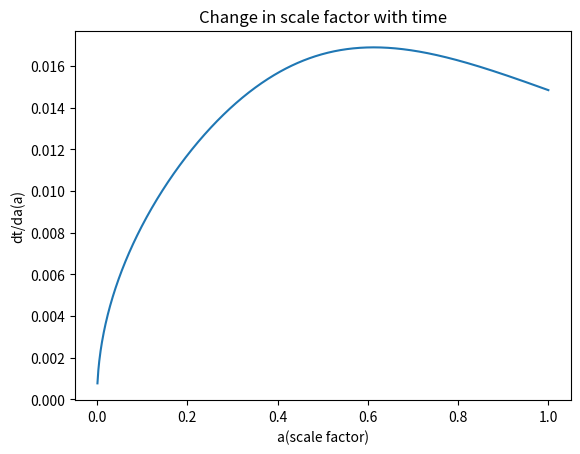
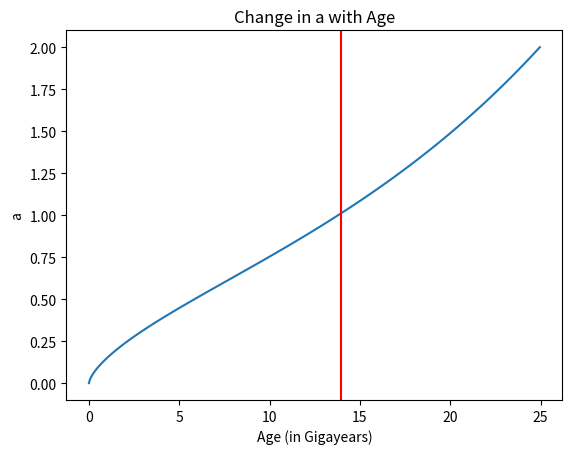

Generate these figures, in order, with matplotlib:
import numpy as np
import matplotlib.pyplot as plt
import sympy as sy

def dtLCDM(a,Or,Om,Ok,Ol,H0):
	dadt = H0*a*((Or/a**4)+(Om/a**3)+(Ok/a**2)+Ol)**0.50e0
	dtda=1.0e0/dadt
	return dtda

Or=2.47e-5/(67.36/100.0)**2
Om=0.3153
Ok = 0.0e0
Ol=1-Or-Om-Ok
H0=67.36

a = np.linspace(0, 1, 1000)
plt.plot(a,dtLCDM(a,Or,Om,Ok,Ol,H0))
plt.xlabel("a(scale factor)")
plt.ylabel("dt/da(a)")
plt.title('Change in scale factor with time')
plt.show()

def integrand(x):
	int = dtLCDM(x,Or,Om,Ok,Ol,H0)
	return int

C = 3.085678e22/1000/3.1556926e16
x = sy.Symbol("x")
x = sy.Integral(integrand(x),(x,0,1))
Age = x.evalf()*C
print("Age of the Universe today is:", Age,'Gigayears')

Presentage = Age
#a vs Age

x = sy.Symbol("x")
x = sy.Integral(integrand(x),(x,0,1))
Age = x.evalf()*C
print("Age = ", Age)

Ages = []
a = np.linspace(0, 2, 100)
for i in a:
	x = sy.Symbol("x")
	x = sy.Integral(integrand(x),(x,0,i))
	Age = x.evalf()*C
	Ages.append(Age)
	#print("scale factor = ", i, "Age = ", Age)

up = []
down = []
for i in Ages:
	if i < Presentage:
		down.append(i)
	else:
		up.append(i)

Present = []
if (Presentage - down[-1]) < (Presentage - up[0]):
	Present.append(down[-1])
else:
	Present.append(up[0])

plt.plot(Ages,a)
plt.ylabel("a")
plt.xlabel("Age (in Gigayears)")
plt.axvline(Present, 0, 1, label='Present',color='red')
plt.title('Change in a with Age')
plt.show()
